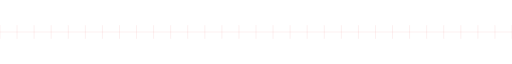
t = 0.00 s
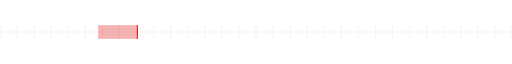
t = 0.75 s
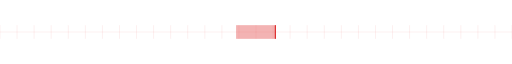
t = 1.50 s
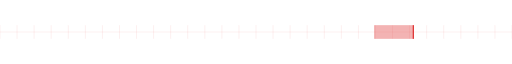
t = 2.25 s

The animated SVG that drew these frames (rendered in a browser with its animation timeline set to each time). Animation: 2 SMIL elements (animate=2); one cycle of 3.00 s, repeats indefinitely.

<svg xmlns="http://www.w3.org/2000/svg" width="900" height="24" viewBox="0 0 900 24"><defs></defs><line x1="0" y1="0" x2="0" y2="24" stroke="#DC2626" stroke-opacity=".12"/><line x1="30" y1="0" x2="30" y2="24" stroke="#DC2626" stroke-opacity=".12"/><line x1="60" y1="0" x2="60" y2="24" stroke="#DC2626" stroke-opacity=".12"/><line x1="90" y1="0" x2="90" y2="24" stroke="#DC2626" stroke-opacity=".12"/><line x1="120" y1="0" x2="120" y2="24" stroke="#DC2626" stroke-opacity=".12"/><line x1="150" y1="0" x2="150" y2="24" stroke="#DC2626" stroke-opacity=".12"/><line x1="180" y1="0" x2="180" y2="24" stroke="#DC2626" stroke-opacity=".12"/><line x1="210" y1="0" x2="210" y2="24" stroke="#DC2626" stroke-opacity=".12"/><line x1="240" y1="0" x2="240" y2="24" stroke="#DC2626" stroke-opacity=".12"/><line x1="270" y1="0" x2="270" y2="24" stroke="#DC2626" stroke-opacity=".12"/><line x1="300" y1="0" x2="300" y2="24" stroke="#DC2626" stroke-opacity=".12"/><line x1="330" y1="0" x2="330" y2="24" stroke="#DC2626" stroke-opacity=".12"/><line x1="360" y1="0" x2="360" y2="24" stroke="#DC2626" stroke-opacity=".12"/><line x1="390" y1="0" x2="390" y2="24" stroke="#DC2626" stroke-opacity=".12"/><line x1="420" y1="0" x2="420" y2="24" stroke="#DC2626" stroke-opacity=".12"/><line x1="450" y1="0" x2="450" y2="24" stroke="#DC2626" stroke-opacity=".12"/><line x1="480" y1="0" x2="480" y2="24" stroke="#DC2626" stroke-opacity=".12"/><line x1="510" y1="0" x2="510" y2="24" stroke="#DC2626" stroke-opacity=".12"/><line x1="540" y1="0" x2="540" y2="24" stroke="#DC2626" stroke-opacity=".12"/><line x1="570" y1="0" x2="570" y2="24" stroke="#DC2626" stroke-opacity=".12"/><line x1="600" y1="0" x2="600" y2="24" stroke="#DC2626" stroke-opacity=".12"/><line x1="630" y1="0" x2="630" y2="24" stroke="#DC2626" stroke-opacity=".12"/><line x1="660" y1="0" x2="660" y2="24" stroke="#DC2626" stroke-opacity=".12"/><line x1="690" y1="0" x2="690" y2="24" stroke="#DC2626" stroke-opacity=".12"/><line x1="720" y1="0" x2="720" y2="24" stroke="#DC2626" stroke-opacity=".12"/><line x1="750" y1="0" x2="750" y2="24" stroke="#DC2626" stroke-opacity=".12"/><line x1="780" y1="0" x2="780" y2="24" stroke="#DC2626" stroke-opacity=".12"/><line x1="810" y1="0" x2="810" y2="24" stroke="#DC2626" stroke-opacity=".12"/><line x1="840" y1="0" x2="840" y2="24" stroke="#DC2626" stroke-opacity=".12"/><line x1="870" y1="0" x2="870" y2="24" stroke="#DC2626" stroke-opacity=".12"/><line x1="900" y1="0" x2="900" y2="24" stroke="#DC2626" stroke-opacity=".12"/><line x1="0" y1="12" x2="900" y2="12" stroke="#DC2626" stroke-opacity=".12"/><rect y="0" width="70" height="24" fill="#DC2626" opacity=".35"><animate attributeName="x" values="-70;900" dur="3.0s" repeatCount="indefinite"/></rect><rect y="0" width="2" height="24" fill="#DC2626"><animate attributeName="x" values="-2;968" dur="3.0s" repeatCount="indefinite"/></rect></svg>
